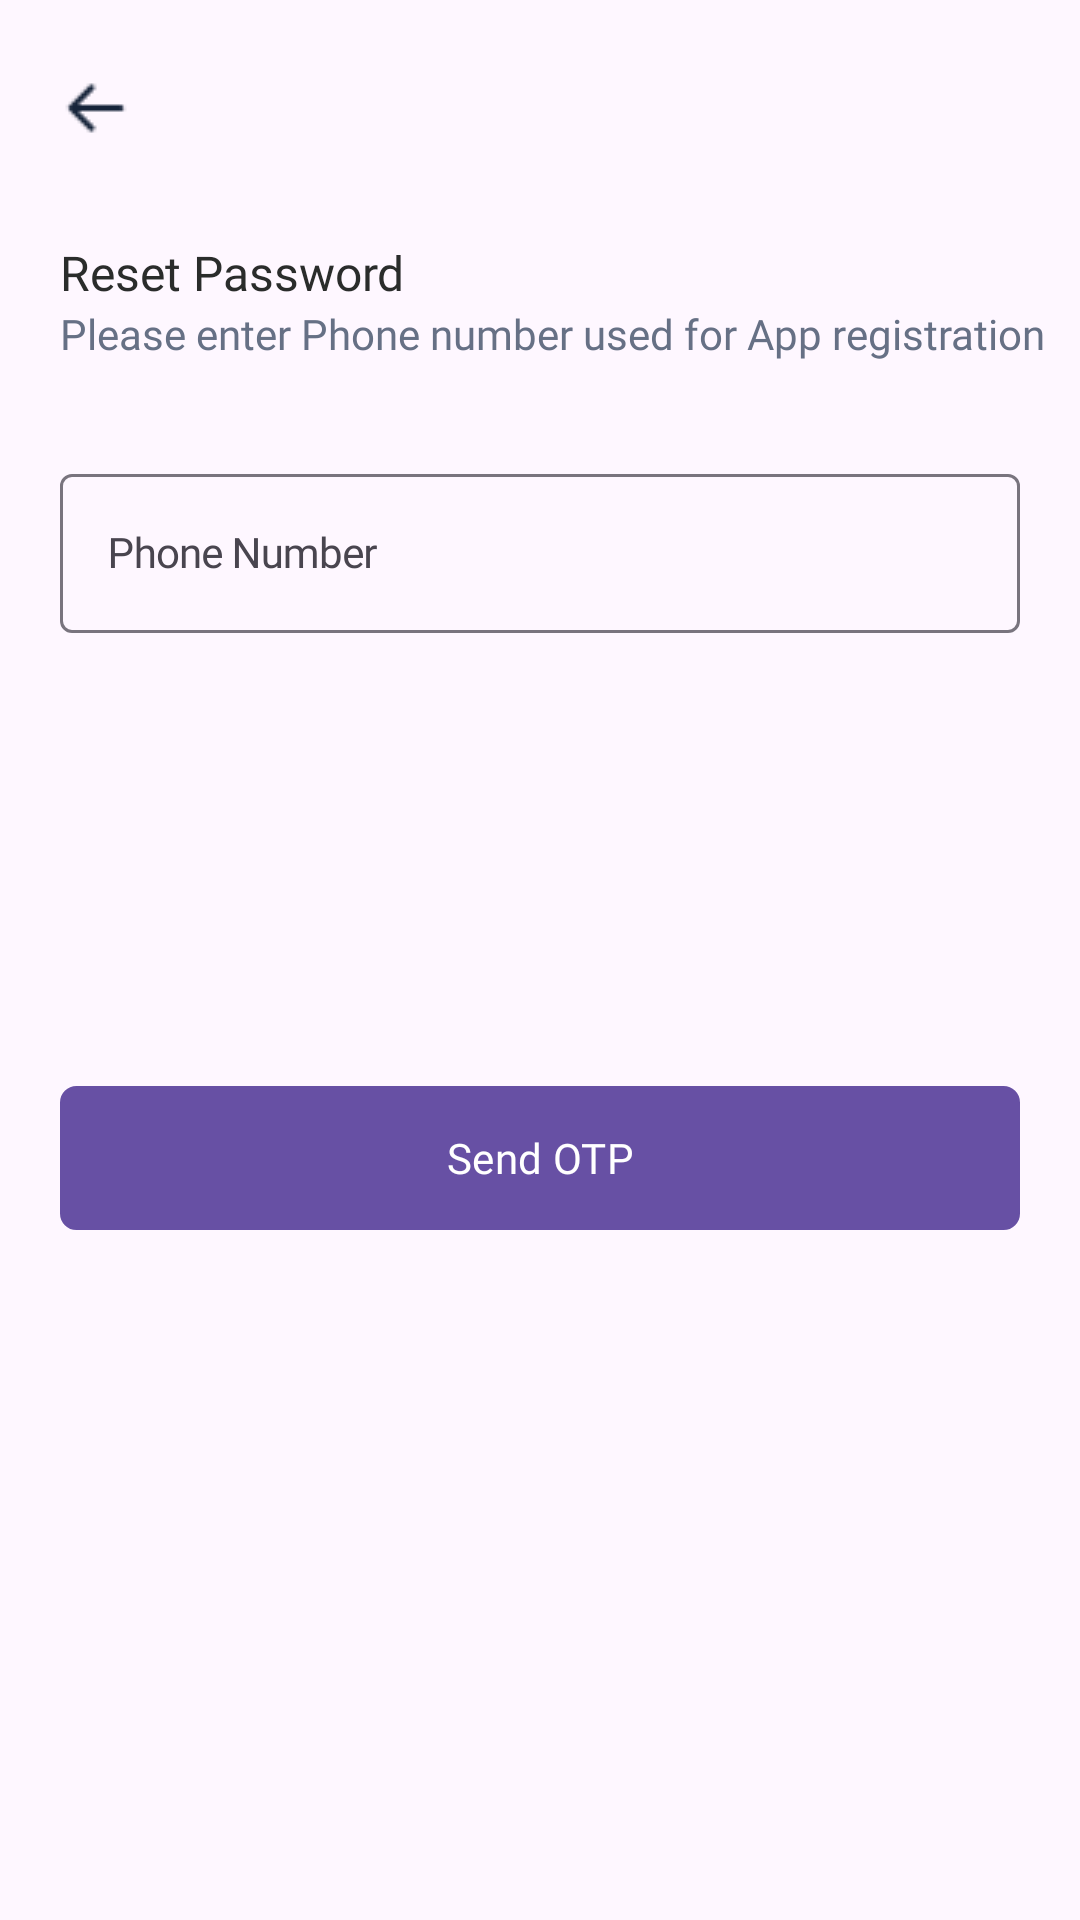

The Android layout XML behind this screen, and the referenced resources:
<!-- AndroidManifest.xml: application theme Theme.UnivacitiProject -->
<!-- res/layout/fragment_reset_password.xml -->
<?xml version="1.0" encoding="utf-8"?>
<androidx.constraintlayout.widget.ConstraintLayout xmlns:android="http://schemas.android.com/apk/res/android"
    xmlns:app="http://schemas.android.com/apk/res-auto"
    xmlns:tools="http://schemas.android.com/tools"
    android:layout_width="match_parent"
    android:layout_height="match_parent"
    tools:context=".ResetPassword">


    <ImageView
        android:id="@+id/imageView29"
        android:layout_width="wrap_content"
        android:layout_height="wrap_content"
        android:layout_marginStart="20dp"
        android:layout_marginTop="24dp"
        android:src="@drawable/arrowleft"
        app:layout_constraintStart_toStartOf="parent"
        app:layout_constraintTop_toTopOf="parent" />

    <TextView
        android:id="@+id/textView30"
        android:layout_width="wrap_content"
        android:layout_height="wrap_content"
        android:layout_marginStart="20dp"
        android:layout_marginTop="32dp"
        android:fontFamily="@font/euclid_circular_b_bold"
        android:textColor="#2A2C2B"
        android:textSize="16sp"
        android:text="Reset Password"
        app:layout_constraintStart_toStartOf="parent"
        app:layout_constraintTop_toBottomOf="@+id/imageView29" />

    <TextView
        android:id="@+id/textView31"
        android:layout_width="wrap_content"
        android:layout_height="wrap_content"
        android:textColor="#667085"
        android:textSize="14sp"
        android:fontFamily="@font/euclid_circular_b_light"
        android:text="Please enter Phone number used for App registration"
        app:layout_constraintStart_toStartOf="@+id/textView30"
        app:layout_constraintTop_toBottomOf="@+id/textView30" />

    <com.google.android.material.textfield.TextInputLayout
        android:layout_width="0dp"
        android:layout_height="wrap_content"
        android:layout_marginStart="20dp"
        android:layout_marginTop="32dp"
        android:layout_marginEnd="20dp"
        app:layout_constraintEnd_toEndOf="parent"
        app:layout_constraintStart_toStartOf="parent"
        app:layout_constraintTop_toBottomOf="@+id/textView31">

        <com.google.android.material.textfield.TextInputEditText
            android:id="@+id/phoneNumber"
            android:layout_width="match_parent"
            android:layout_height="wrap_content"
            android:hint="Phone Number"
            android:singleLine="true"
            android:inputType="number"
            android:fontFamily="@font/euclid_circular_b_light"
            android:letterSpacing="-0.02"
            android:textSize="14sp" />
    </com.google.android.material.textfield.TextInputLayout>

    <com.google.android.material.button.MaterialButton
        android:id="@+id/button12"
        android:layout_width="0dp"
        android:layout_height="wrap_content"
        android:layout_marginStart="20dp"
        android:layout_marginEnd="20dp"
        android:layout_marginBottom="230dp"
        android:background="@drawable/button"
        android:text="Send OTP"
        android:textColor="#FFFFFF"
        android:textSize="14sp"
        android:fontFamily="@font/euclid_circular_b_bold"
        app:layout_constraintBottom_toBottomOf="parent"
        app:layout_constraintEnd_toEndOf="parent"
        app:layout_constraintStart_toStartOf="parent" />
</androidx.constraintlayout.widget.ConstraintLayout>
<!-- resources referenced by this layout -->
<resources>
  <!-- drawable arrowleft: png bitmap (drawable, 347 bytes) -->
  <!-- drawable button (drawable) -->
  <?xml version="1.0" encoding="utf-8"?>
  <selector xmlns:android="http://schemas.android.com/apk/res/android">
      <item>
          <shape android:shape="rectangle">
              <solid android:color="#0093DA"/>
              <corners android:topLeftRadius="5dp"
                  android:bottomLeftRadius="5dp"
                  android:topRightRadius="5dp"
                  android:bottomRightRadius="5dp"/>
              <stroke android:color="#0093DA" android:width="1dp"/>
          </shape>
      </item>
  </selector>
  <style name="Theme.UnivacitiProject" parent="Base.Theme.UnivacitiProject" />
  <style name="Base.Theme.UnivacitiProject" parent="Theme.Material3.DayNight.NoActionBar">
          
          
      </style>
</resources>
